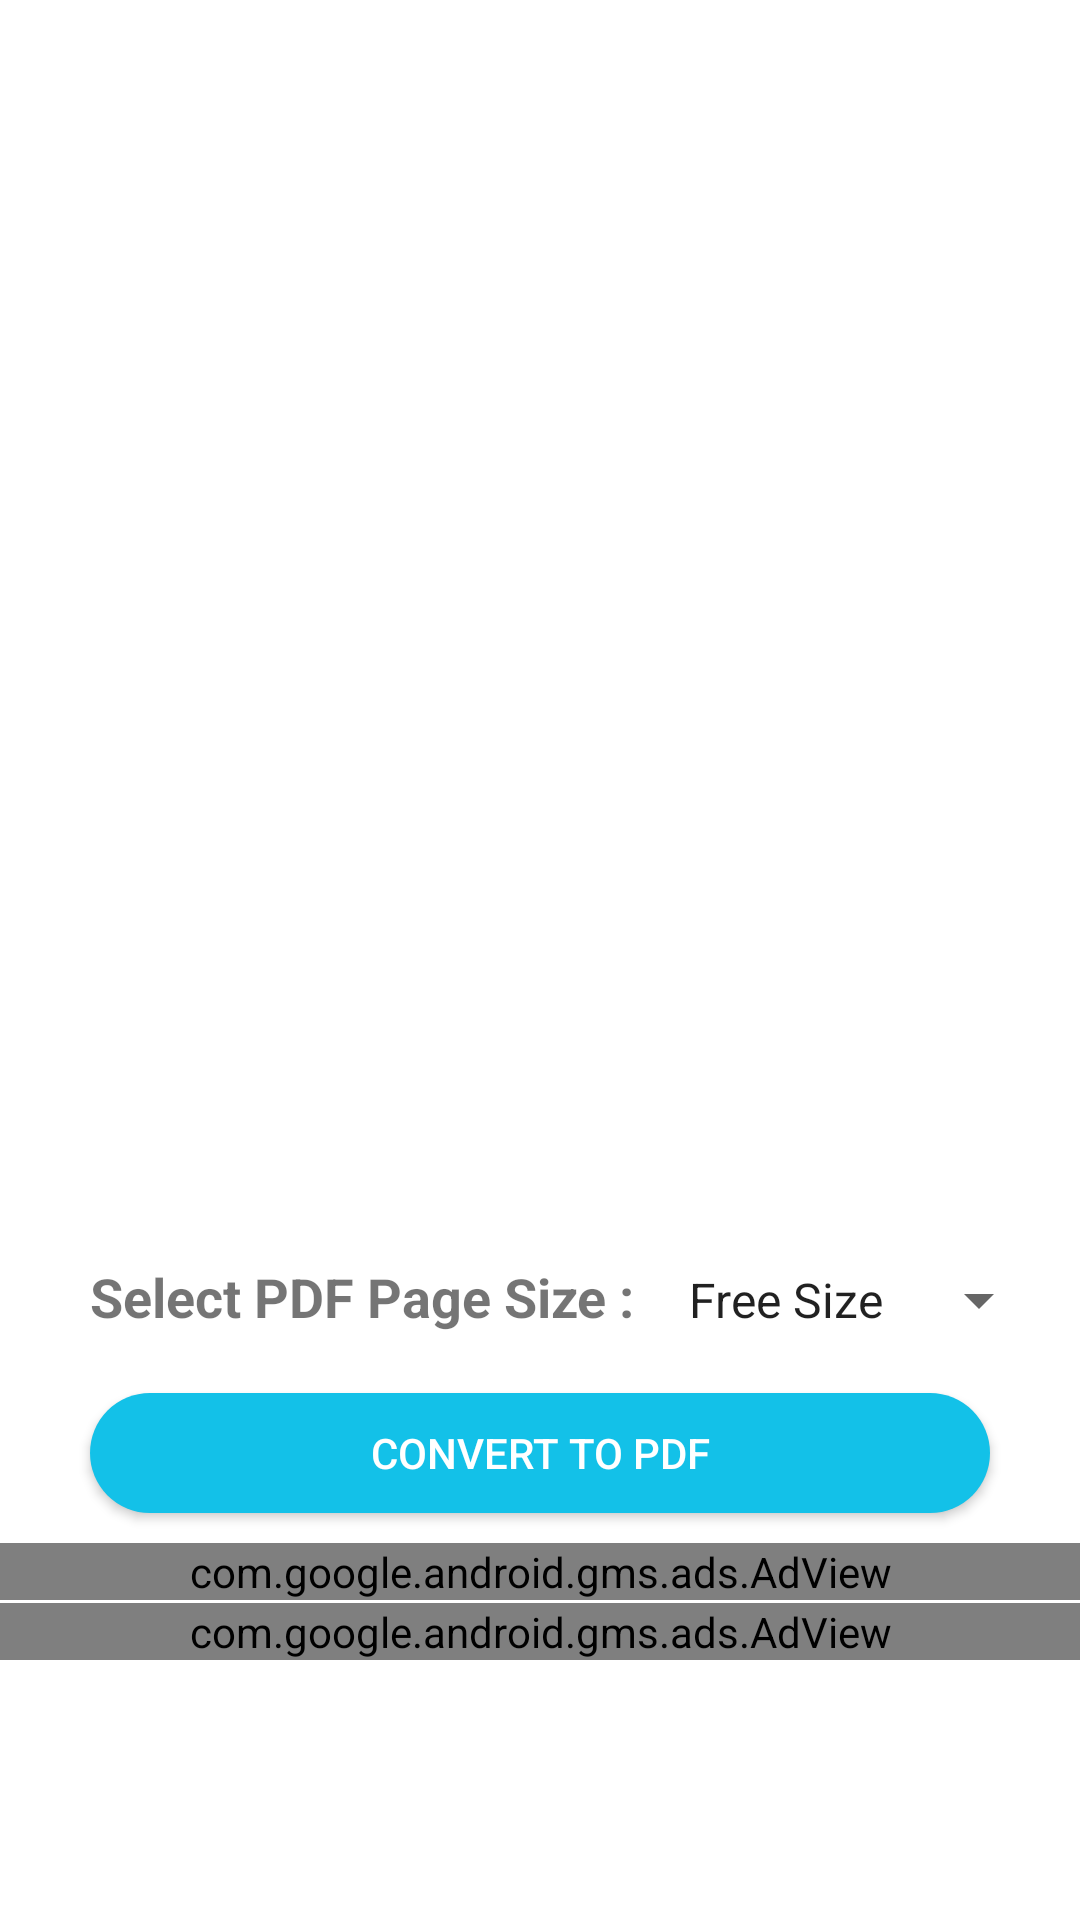

Here is an Android app screen rendered from its layout file. Give the layout XML and the strings, colors and styles it references.
<!-- AndroidManifest.xml: application theme Theme.AIImageConverter -->
<!-- res/layout/activity_images_topdf.xml -->
<?xml version="1.0" encoding="utf-8"?>
<androidx.constraintlayout.widget.ConstraintLayout

    xmlns:android="http://schemas.android.com/apk/res/android"
    xmlns:app="http://schemas.android.com/apk/res-auto"
    xmlns:tools="http://schemas.android.com/tools"
    xmlns:ads="http://schemas.android.com/apk/res-auto"
    android:layout_width="match_parent"
    android:layout_height="match_parent"
    tools:context=".ImagesTOPdf">

    <ScrollView
        android:id="@+id/scrollView2"
        android:layout_width="match_parent"
        android:layout_height="400dp"
        app:layout_constraintEnd_toEndOf="parent"
        app:layout_constraintStart_toStartOf="parent"
        app:layout_constraintTop_toTopOf="parent">

        <androidx.recyclerview.widget.RecyclerView
            android:id="@+id/imagesRecyclerView"
            android:layout_width="match_parent"
            android:layout_height="wrap_content"
            android:padding="10dp" />

    </ScrollView>


    <LinearLayout
        android:id="@+id/pdfSection"
        android:layout_width="wrap_content"
        android:layout_height="wrap_content"
        android:layout_marginTop="20dp"
        android:orientation="horizontal"
        app:layout_constraintEnd_toEndOf="parent"
        app:layout_constraintStart_toStartOf="parent"
        app:layout_constraintTop_toBottomOf="@+id/scrollView2">

        <TextView
            android:layout_width="wrap_content"
            android:layout_height="wrap_content"
            android:layout_marginStart="20dp"
            android:layout_marginEnd="10dp"
            android:text="@string/select_pdf_page_size"
            android:textSize="18sp"
            android:textStyle="bold" />

        <Spinner
            android:id="@+id/spinnerPageSize"
            android:layout_width="wrap_content"
            android:layout_height="wrap_content"
            android:entries="@array/page_sizes"
            android:spinnerMode="dialog" />
    </LinearLayout>

    <androidx.constraintlayout.utils.widget.MotionButton
        android:id="@+id/pdfConvertBtn"
        android:layout_width="300dp"
        android:layout_height="40dp"
        android:layout_marginTop="20dp"
        android:adjustViewBounds="true"
        android:background="@drawable/button_background"
        android:text="@string/convert_to_pdf"
        android:textColor="@color/white"
        app:layout_constraintEnd_toEndOf="parent"
        app:layout_constraintStart_toStartOf="parent"
        app:layout_constraintTop_toBottomOf="@+id/pdfSection" />

    <ProgressBar
        android:id="@+id/progressBar"
        style="?android:attr/progressBarStyle"
        android:layout_width="wrap_content"
        android:layout_height="wrap_content"
        android:visibility="gone"
        android:layout_marginTop="10dp"
        app:layout_constraintEnd_toEndOf="parent"
        app:layout_constraintStart_toStartOf="parent"
        app:layout_constraintTop_toBottomOf="@+id/pdfConvertBtn" />

    <com.google.android.gms.ads.AdView
        android:id="@+id/firstAd"
        ads:adSize="LEADERBOARD"
        ads:adUnitId="ca-app-pub-3516566345027334/4766822850"
        android:layout_width="match_parent"
        android:layout_height="wrap_content"
        android:layout_alignParentBottom="true"
        android:layout_centerHorizontal="true"
        android:layout_marginTop="10dp"
        app:layout_constraintEnd_toEndOf="parent"
        app:layout_constraintStart_toStartOf="parent"
        app:layout_constraintTop_toBottomOf="@+id/progressBar" />


    <com.google.android.gms.ads.AdView
        android:id="@+id/secondAd"
        ads:adSize="FULL_BANNER"
        ads:adUnitId="ca-app-pub-3516566345027334/6398085834"
        android:layout_width="match_parent"
        android:layout_height="wrap_content"
        android:layout_alignParentBottom="true"
        android:layout_centerHorizontal="true"
        android:layout_marginTop="1dp"
        app:layout_constraintEnd_toEndOf="parent"
        app:layout_constraintStart_toStartOf="parent"
        app:layout_constraintTop_toBottomOf="@+id/firstAd" />


</androidx.constraintlayout.widget.ConstraintLayout>
<!-- resources referenced by this layout -->
<resources>
  <string-array name="page_sizes">
          <item>Free Size</item>
          <item>A0</item>
          <item>A1</item>
          <item>A2</item>
          <item>A3</item>
          <item>A4</item>
          <item>A5</item>
          <item>A6</item>
          <item>A7</item>
          <item>A8</item>
          <item>A9</item>
          <item>A10</item>
  
          <item>B0</item>
          <item>B1</item>
          <item>B2</item>
          <item>B3</item>
          <item>B4</item>
          <item>B5</item>
          <item>B6</item>
          <item>B7</item>
          <item>B8</item>
          <item>B9</item>
          <item>B10</item>
  
          <item>LETTER</item>
          <item>NOTE</item>
          <item>LEGAL</item>
          <item>TABLOID</item>
          <item>EXECUTIVE</item>
          <item>POSTCARD</item>
  
          <item>ARCH_E</item>
          <item>ARCH_D</item>
          <item>ARCH_C</item>
          <item>ARCH_B</item>
          <item>ARCH_A</item>
  
          <item>FLSA</item>
          <item>FLSE</item>
          <item>HALFLETTER</item>
          <item>_11X17</item>
  
          <item>ID_1</item>
          <item>ID_2</item>
          <item>ID_3</item>
  
          <item>LEDGER</item>
          <item>CROWN_QUARTO</item>
          <item>LARGE_CROWN_QUARTO</item>
          <item>DEMY_QUARTO</item>
          <item>ROYAL_QUARTO</item>
          <item>CROWN_OCTAVO</item>
          <item>LARGE_CROWN_OCTAVO</item>
          <item>DEMY_OCTAVO</item>
          <item>ROYAL_OCTAVO</item>
          <item>SMALL_PAPERBACK</item>
          <item>PENGUIN_SMALL_PAPERBACK</item>
          <item>PENGUIN_LARGE_PAPERBACK</item>
  
          
      </string-array>
  <color name="white">#FFFFFFFF</color>
  <!-- drawable button_background (drawable) -->
  <?xml version="1.0" encoding="utf-8"?>
  <selector xmlns:android="http://schemas.android.com/apk/res/android">
      
      <item android:state_pressed="true">
          <shape>
              
              <solid android:color="@android:color/darker_gray" />
              
              <corners android:radius="50dp" />
          </shape>
      </item>
      
      <item>
          <shape>
              
              <solid android:color="@color/primary" />
              
              <corners android:radius="50dp" />
          </shape>
      </item>
  </selector>
  <string name="convert_to_pdf">Convert to PDF</string>
  <string name="select_pdf_page_size">Select PDF Page Size : </string>
  <style name="Theme.AIImageConverter" parent="Theme.MaterialComponents.Light.NoActionBar">
          
          <item name="colorPrimary">@color/purple_500</item>
          <item name="colorPrimaryVariant">@color/purple_700</item>
          <item name="colorOnPrimary">@color/white</item>
          
          <item name="colorSecondary">@color/teal_200</item>
          <item name="colorSecondaryVariant">@color/teal_700</item>
          <item name="colorOnSecondary">@color/black</item>
          
          <item name="android:statusBarColor">?attr/colorPrimaryVariant</item>
          
      </style>
  <color name="primary">#13c1e8</color>
  <color name="purple_500">#FF6200EE</color>
  <color name="purple_700">#FF3700B3</color>
  <color name="teal_200">#FF03DAC5</color>
  <color name="teal_700">#FF018786</color>
  <color name="black">#FF000000</color>
</resources>
